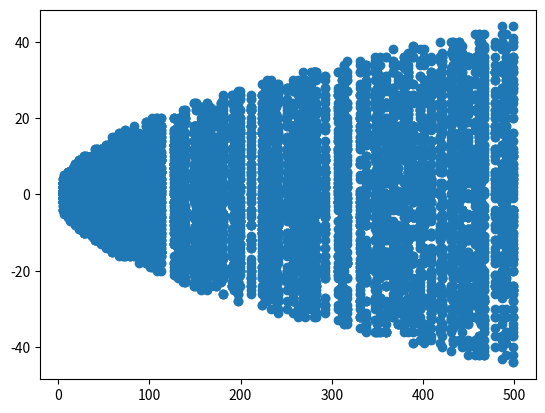

The script that saved this image:
# 有限体 F_p 上の「ランダム楕円曲線」の点数を数え、トレース t を散布図で可視化するコード
# -----------------------------------------------------------------------------
# 目的
# - 素数 p をランダムに取り、同じ p ごとにランダムな楕円曲線
#
#     E: y^2 ≡ x^3 + a x + b  (mod p)
#
#   を生成し、その曲線上の点の総数 |E(F_p)| を数える。
# - そして楕円曲線のトレース（trace）
#
#     t = p + 1 - |E(F_p)|
#
#   を計算して、(p, t) の散布図を描く。
#
# 背景（Hasse の定理）
# - 任意の楕円曲線 E/F_p に対して、点数は
#
#     | |E(F_p)| - (p+1) | <= 2*sqrt(p)
#
#   を満たす（Hasse の評価）。
# - したがってトレース t は
#
#     |t| <= 2*sqrt(p)
#
#   の範囲に収まる。
# - このコードは p を色々変えつつ t をプロットすることで、
#   “t が sqrt(p) スケールに収まっている” 直感を得る実験になっている。
#
# -----------------------------------------------------------------------------
# 重要な注意（このコードは「楕円曲線として有効」かをチェックしていない）
# -----------------------------------------------------------------------------
# 楕円曲線 y^2 = x^3 + ax + b が楕円曲線として成立する条件は判別式が 0 でないこと：
#
#     Δ = -16(4a^3 + 27b^2)  (mod p)
#     Δ != 0
#
# もし Δ == 0 だと曲線は特異（楕円曲線ではない）になり、点数分布や性質が変わる。
# 本コードの RandCurveGen(p) は a,b をランダムに選ぶだけなので、
# 低確率で特異曲線も混ざり得る（厳密にやるなら Δ!=0 をチェックして再抽選する）。
#
# -----------------------------------------------------------------------------
# アルゴリズム（中心）
# -----------------------------------------------------------------------------
# 1) low..high から乱数を引き、素数判定して “素数リスト” plist を作る
# 2) 各 p に対し a,b をランダムに選んで曲線 E を作る
# 3) x=0..p-1 を全探索して RHS を計算し、平方剰余性に応じて点数を足し上げる
# 4) |E(F_p)| を得たら t = p+1-|E(F_p)| を計算し numlist に入れる
# 5) (p, t) を散布図で可視化する
#
# 点数の数え上げのポイント
# - 各 x に対して y^2 ≡ RHS(x) を解く。
# - RHS(x) が平方剰余なら y は 2 解（±y）
# - RHS(x) ≡ 0 なら y は 1 解（y=0）
# - RHS(x) が平方非剰余なら解なし
# - 最後に “無限遠点” を 1 点加えて |E(F_p)| にする。
#
# つまり
#
#     |E(F_p)| = 1 + Σ_{x in F_p} ( 1 + (RHS(x)/p) )
#
# の形で書ける（(RHS/p) はルジャンドル記号）。
#
# -----------------------------------------------------------------------------
# ライブラリ
# -----------------------------------------------------------------------------
# - random : 擬似乱数（学習用）。暗号用途なら secrets が望ましい。
# - sympy  : isprime による素数判定
# - matplotlib.pyplot : 散布図描画


import random
from matplotlib import pyplot
import sympy


def Legendre(a, p):
    # ルジャンドル記号 (a/p) を Euler の判定法で計算する。
    #
    #   a^{(p-1)/2} mod p が
    #     0 -> a≡0
    #     1 -> QR（平方剰余）
    #     p-1 -> -1 mod p -> QNR（平方非剰余）
    L = pow(a, (p - 1) // 2, p)
    if L == p - 1:
        L = -1
    return L


# -----------------------------------------------------------------------------
# 1) 素数リスト生成
# -----------------------------------------------------------------------------
PrimeList = []  # 生成した素数を溜める（グローバル）

def RandPrimeGen(low, high, num=1000):
    # [low, high] の整数から num 回ランダムに引いて素数ならリストに追加する。
    #
    # 注意：
    # - “素数を num 個作る” ではなく “num 回試行して素数を拾う” なので、
    #   返るリストの長さは試行回数と素数密度に依存する。
    # - PrimeList がグローバルで、呼び出すたびに追記される点にも注意。
    for i in range(num):
        q = random.randint(low, high)
        if sympy.isprime(q):
            PrimeList.append(q)
    return PrimeList


# -----------------------------------------------------------------------------
# 2) ランダム曲線パラメータ生成
# -----------------------------------------------------------------------------
def RandCurveGen(p):
    # a,b を F_p の一様乱数として選ぶ。
    # ただし Δ!=0 のチェックをしていないので、特異曲線が混ざる可能性がある。
    Ran = [i for i in range(p)]
    a = random.choice(Ran)
    b = random.choice(Ran)
    return a, b


# -----------------------------------------------------------------------------
# 3) 曲線右辺 RHS(x) = x^3 + ax + b (mod p)
# -----------------------------------------------------------------------------
def f(x, a, b, p):
    ysq = (x**3 + a * x + b) % p
    return ysq


# -----------------------------------------------------------------------------
# 4) 点数 |E(F_p)| を数える
# -----------------------------------------------------------------------------
def CountElements(a, b, p):
    # 返り値：|E(F_p)|（無限遠点を含む）
    #
    # count0: RHS(x) ≡ 0 となる x の個数（このとき y=0 の1点）
    # count1: RHS(x) が平方剰余となる x の個数に対し、y は2点（±y）なので 2 を足す
    count0 = 0  # Legendre == 0 の個数
    count1 = 0  # Legendre == 1 の場合の “点数寄与” を 2 ずつ足す

    for x in range(p):
        ysq = f(x, a, b, p)
        Leg = Legendre(ysq, p)

        if Leg == 0:
            # y^2 ≡ 0 -> y=0 の1点
            count0 += 1
        elif Leg == 1:
            # y^2 ≡ ysq（平方剰余）-> y と -y の2点
            count1 += 2
        # Leg == -1 の場合は点なし

    # 無限遠点を 1 点加える（楕円曲線群の単位元）
    total = count0 + count1 + 1
    return total


# -----------------------------------------------------------------------------
# 5) 実験：p ごとにランダム曲線を作りトレース t を計算
# -----------------------------------------------------------------------------
numlist = []

# 素数候補の生成
# - 5..500 の範囲で 50000 回サンプルし、素数だったものを plist に集める
plist = RandPrimeGen(5, 500, 50000)

for p in plist:
    # 曲線パラメータをランダムに選ぶ
    a, b = RandCurveGen(p)

    # 点数 |E(F_p)| を数える
    Esize = CountElements(a, b, p)

    # トレース t = p + 1 - |E(F_p)|
    tr = p + 1 - Esize
    numlist.append(tr)

# -----------------------------------------------------------------------------
# 6) 可視化（散布図）
# -----------------------------------------------------------------------------
# x軸: p
# y軸: t = p+1-|E(F_p)|
# Hasse の評価により |t| <= 2*sqrt(p) に収まるはず、という観察を狙う。
pyplot.scatter(plist, numlist)
pyplot.show()
